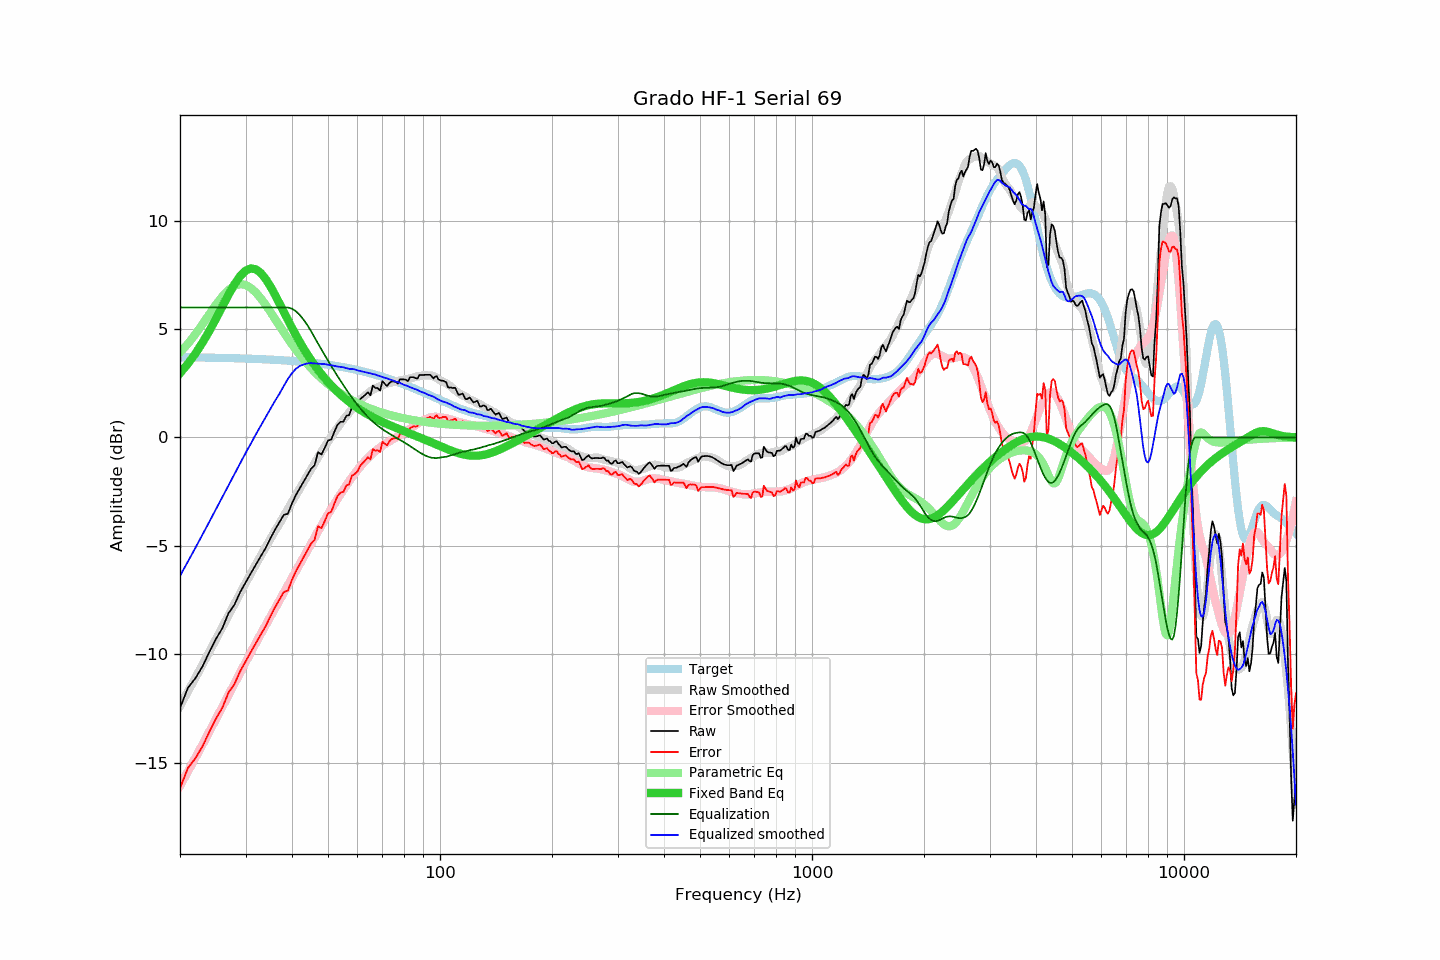

Values plotted in this chart, from the file beside it:
frequency, raw, error, smoothed, error_smoothed, equalization, parametric_eq, equalized_raw, equalized_smoothed, target
20, -12.49, -16.19, -12.39, -16.07, 6.00, 2.96, -6.49, -6.39, 3.70
21, -11.56, -15.26, -11.73, -15.42, 6.00, 3.40, -5.56, -5.73, 3.70
22, -11.11, -14.80, -11.09, -14.78, 6.00, 3.87, -5.11, -5.09, 3.69
23, -10.56, -14.25, -10.48, -14.16, 6.00, 4.38, -4.56, -4.48, 3.69
24, -9.89, -13.57, -9.88, -13.57, 6.00, 4.93, -3.89, -3.88, 3.68
25, -9.29, -12.97, -9.30, -12.99, 6.00, 5.49, -3.29, -3.30, 3.68
26, -8.80, -12.47, -8.75, -12.43, 6.00, 6.05, -2.80, -2.75, 3.67
27, -8.11, -11.77, -8.21, -11.88, 6.00, 6.58, -2.11, -2.21, 3.66
28, -7.73, -11.39, -7.69, -11.36, 6.00, 7.06, -1.73, -1.69, 3.66
29, -7.15, -10.80, -7.20, -10.86, 6.00, 7.44, -1.15, -1.20, 3.65
30, -6.70, -10.34, -6.72, -10.37, 6.00, 7.69, -0.70, -0.72, 3.64
31, -6.27, -9.90, -6.29, -9.92, 6.00, 7.80, -0.27, -0.29, 3.63
32, -5.86, -9.48, -5.85, -9.48, 6.00, 7.76, 0.14, 0.15, 3.62
33, -5.47, -9.08, -5.44, -9.06, 6.00, 7.59, 0.53, 0.56, 3.61
34, -5.10, -8.70, -5.06, -8.66, 6.00, 7.31, 0.90, 0.94, 3.60
35, -4.66, -8.25, -4.68, -8.27, 6.00, 6.97, 1.34, 1.32, 3.59
36, -4.26, -7.84, -4.32, -7.89, 6.00, 6.59, 1.74, 1.68, 3.58
37, -3.92, -7.49, -3.99, -7.53, 6.00, 6.20, 2.08, 2.01, 3.57
38, -3.58, -7.14, -3.63, -7.17, 6.00, 5.80, 2.42, 2.37, 3.56
39, -3.52, -7.06, -3.30, -6.83, 6.00, 5.42, 2.48, 2.70, 3.55
40, -3.04, -6.57, -2.98, -6.49, 5.94, 5.06, 2.90, 2.97, 3.53
41, -2.65, -6.17, -2.65, -6.16, 5.82, 4.72, 3.18, 3.17, 3.52
42, -2.34, -5.84, -2.35, -5.83, 5.65, 4.40, 3.31, 3.30, 3.50
43, -2.04, -5.53, -2.06, -5.52, 5.43, 4.10, 3.39, 3.37, 3.49
44, -1.75, -5.22, -1.77, -5.21, 5.18, 3.83, 3.44, 3.42, 3.47
45, -1.45, -4.90, -1.48, -4.91, 4.91, 3.57, 3.46, 3.43, 3.45
46, -1.29, -4.72, -1.20, -4.62, 4.62, 3.34, 3.33, 3.42, 3.43
47, -0.68, -4.10, -0.92, -4.33, 4.33, 3.12, 3.65, 3.41, 3.42
48, -0.79, -4.19, -0.67, -4.06, 4.06, 2.92, 3.27, 3.39, 3.40
49, -0.48, -3.86, -0.41, -3.80, 3.80, 2.73, 3.32, 3.38, 3.38
50, -0.14, -3.50, -0.19, -3.54, 3.54, 2.56, 3.40, 3.36, 3.36
51, -0.10, -3.43, 0.03, -3.30, 3.30, 2.40, 3.20, 3.33, 3.33
52, 0.26, -3.05, 0.24, -3.06, 3.06, 2.25, 3.32, 3.30, 3.31
53, 0.58, -2.71, 0.44, -2.84, 2.84, 2.11, 3.42, 3.28, 3.29
54, 0.72, -2.54, 0.63, -2.62, 2.62, 1.98, 3.34, 3.26, 3.27
55, 0.73, -2.51, 0.83, -2.41, 2.41, 1.86, 3.14, 3.24, 3.24
56, 1.00, -2.22, 0.99, -2.21, 2.21, 1.75, 3.21, 3.20, 3.22
57, 1.03, -2.16, 1.15, -2.02, 2.02, 1.64, 3.05, 3.17, 3.19
58, 1.40, -1.76, 1.33, -1.84, 1.84, 1.54, 3.24, 3.16, 3.16
59, 1.45, -1.69, 1.48, -1.66, 1.66, 1.45, 3.11, 3.14, 3.14
60, 1.54, -1.57, 1.60, -1.50, 1.50, 1.36, 3.04, 3.10, 3.11
61, 1.77, -1.31, 1.72, -1.35, 1.35, 1.28, 3.12, 3.07, 3.08
62, 1.87, -1.18, 1.84, -1.20, 1.20, 1.20, 3.08, 3.04, 3.05
63, 1.97, -1.05, 1.94, -1.07, 1.07, 1.13, 3.04, 3.01, 3.02
64, 2.08, -0.91, 2.04, -0.95, 0.95, 1.06, 3.03, 2.98, 2.99
65, 1.95, -1.01, 2.13, -0.83, 0.83, 1.00, 2.78, 2.96, 2.96
66, 2.40, -0.53, 2.20, -0.73, 0.73, 0.93, 3.13, 2.93, 2.93
67, 2.28, -0.62, 2.27, -0.63, 0.63, 0.88, 2.91, 2.90, 2.90
68, 2.28, -0.58, 2.32, -0.54, 0.54, 0.82, 2.82, 2.86, 2.86
69, 2.16, -0.67, 2.37, -0.46, 0.46, 0.77, 2.62, 2.83, 2.83
70, 2.60, -0.20, 2.41, -0.38, 0.38, 0.72, 2.98, 2.79, 2.80
71, 2.48, -0.28, 2.44, -0.31, 0.31, 0.67, 2.79, 2.75, 2.76
72, 2.37, -0.36, 2.48, -0.25, 0.25, 0.62, 2.62, 2.73, 2.73
73, 2.50, -0.20, 2.51, -0.18, 0.18, 0.58, 2.68, 2.69, 2.70
74, 2.58, -0.08, 2.53, -0.12, 0.12, 0.53, 2.70, 2.65, 2.66
75, 2.58, -0.05, 2.56, -0.06, 0.06, 0.49, 2.64, 2.62, 2.63
76, 2.57, -0.02, 2.57, -0.00, 0.00, 0.45, 2.58, 2.58, 2.59
77, 2.48, -0.07, 2.61, 0.05, -0.05, 0.41, 2.43, 2.56, 2.56
78, 2.68, 0.16, 2.63, 0.11, -0.11, 0.37, 2.57, 2.52, 2.52
79, 2.68, 0.20, 2.64, 0.17, -0.17, 0.33, 2.52, 2.48, 2.48
... 553 more rows
